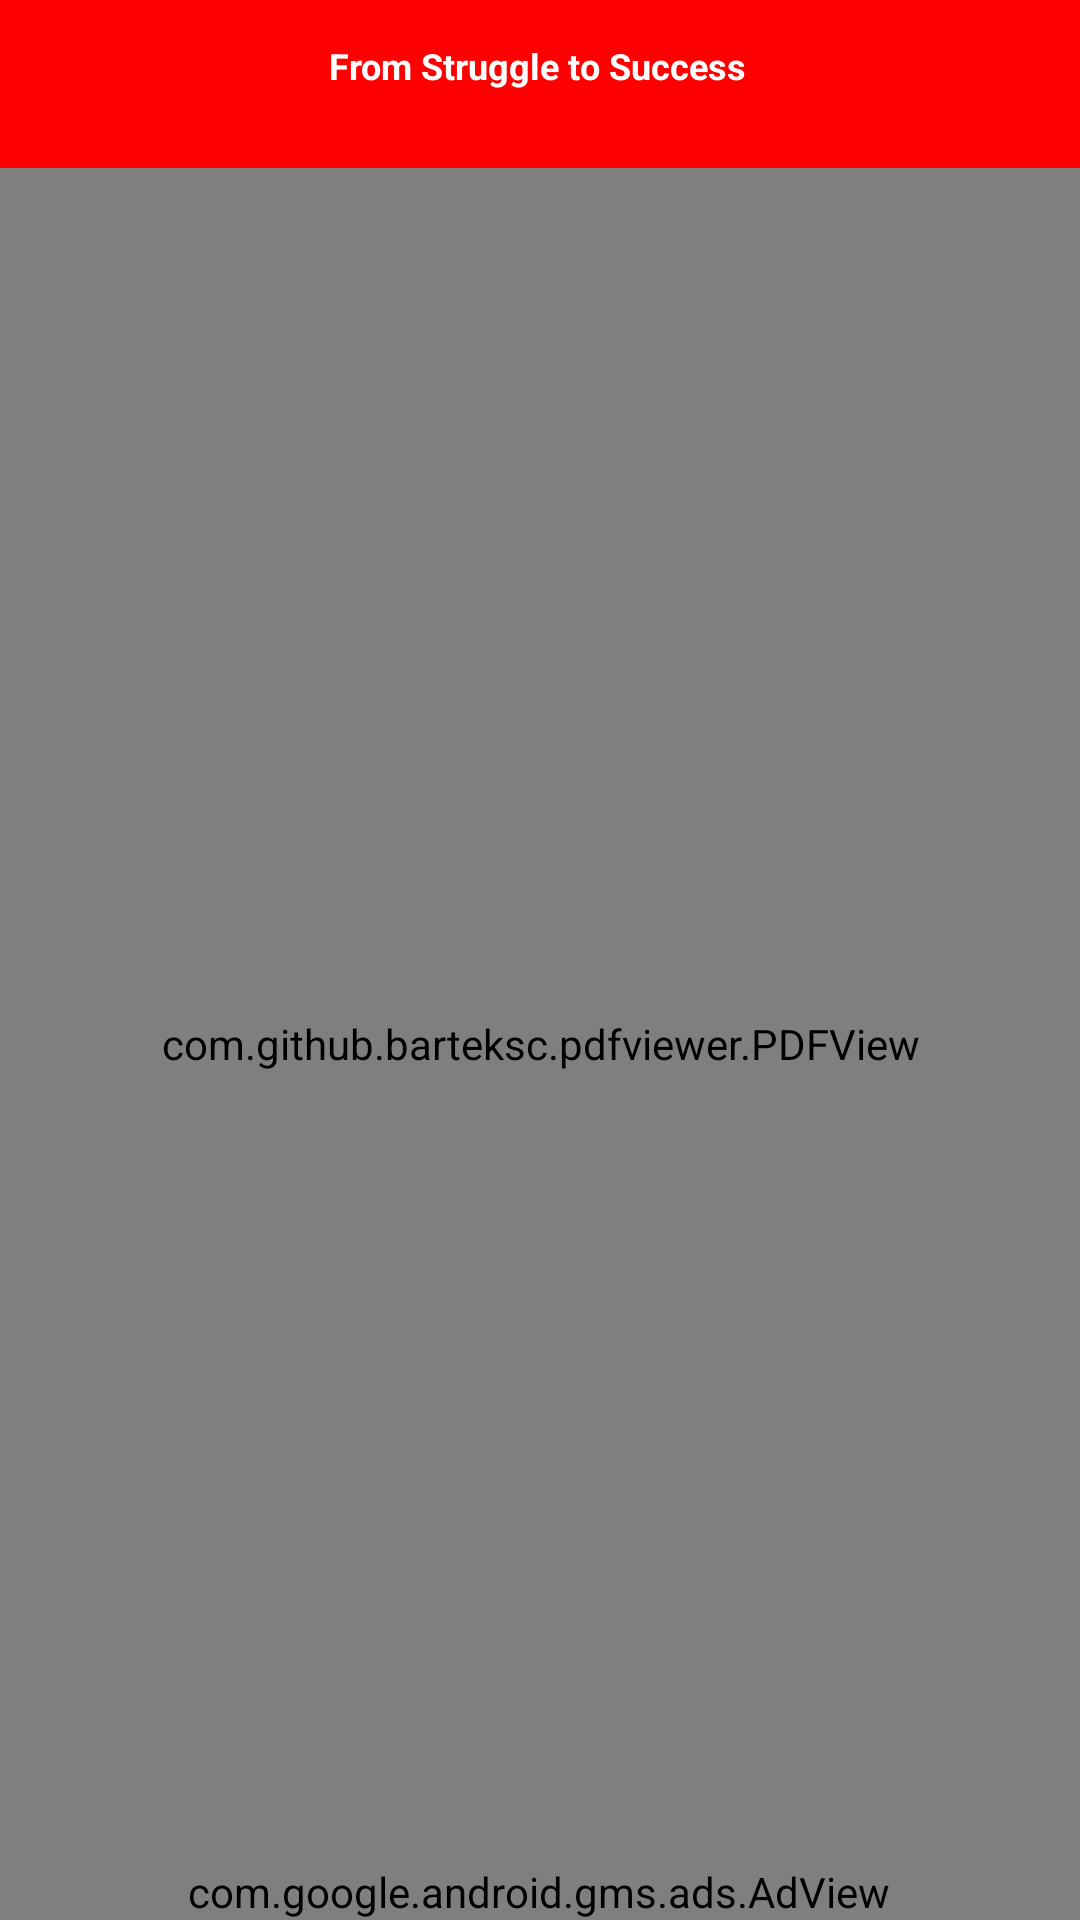

Android layout source for this screen:
<!-- AndroidManifest.xml: application theme Theme.Brokenheart -->
<!-- res/layout/activity_pdf_view.xml -->
<?xml version="1.0" encoding="utf-8"?>
<androidx.constraintlayout.widget.ConstraintLayout xmlns:android="http://schemas.android.com/apk/res/android"
    xmlns:app="http://schemas.android.com/apk/res-auto"
    xmlns:tools="http://schemas.android.com/tools"
    android:layout_width="match_parent"
    android:layout_height="match_parent"
    tools:context=".pdfViewActivity">


    <androidx.appcompat.widget.Toolbar
        android:id="@+id/toolbar"
        android:layout_width="match_parent"
        android:layout_height="wrap_content"
        android:background="?attr/colorPrimary"
        android:minHeight="?attr/actionBarSize"
        android:theme="?attr/actionBarTheme"
        app:layout_constraintTop_toTopOf="parent"
        tools:layout_editor_absoluteX="-176dp" />

    <TextView
        android:id="@+id/moduleNames"
        android:layout_width="wrap_content"
        android:layout_height="wrap_content"
        android:text="@string/from_struggle_to_success"
        android:textColor="@color/white"
        android:textSize="12sp"
        android:textStyle="bold"
        app:layout_constraintBottom_toBottomOf="parent"
        app:layout_constraintEnd_toEndOf="parent"
        app:layout_constraintHorizontal_bias="0.496"
        app:layout_constraintStart_toStartOf="parent"
        app:layout_constraintTop_toTopOf="parent"
        app:layout_constraintVertical_bias="0.022" />

    <com.github.barteksc.pdfviewer.PDFView
        android:id="@+id/pdfView"
        android:layout_width="match_parent"
        android:layout_height="0dp"
        app:layout_constraintBottom_toBottomOf="parent"
        app:layout_constraintTop_toBottomOf="@+id/toolbar" />


    <com.google.android.gms.ads.AdView
        android:id="@+id/adView"
        android:layout_width="wrap_content"
        android:layout_height="wrap_content"
        android:layout_alignParentBottom="true"
        android:layout_centerHorizontal="true"
        app:adSize="BANNER"
        app:adUnitId="ca-app-pub-9163926251753325/2448292641"
        app:layout_constraintBottom_toBottomOf="parent"
        app:layout_constraintEnd_toEndOf="parent"
        app:layout_constraintHorizontal_bias="0.494"
        app:layout_constraintStart_toStartOf="parent"
        app:layout_constraintTop_toBottomOf="@id/toolbar3"
        app:layout_constraintVertical_bias="1.0">

    </com.google.android.gms.ads.AdView>


</androidx.constraintlayout.widget.ConstraintLayout>
<!-- resources referenced by this layout -->
<resources>
  <color name="white">#FFFFFFFF</color>
  <string name="from_struggle_to_success">From Struggle to Success</string>
  <style name="Theme.Brokenheart" parent="Theme.MaterialComponents.DayNight.DarkActionBar">
          
          <item name="colorPrimary">@color/backg</item>
          <item name="colorPrimaryVariant">@color/purple_700</item>
          <item name="colorOnPrimary">@color/white</item>
          
          <item name="colorSecondary">@color/teal_200</item>
          <item name="colorSecondaryVariant">@color/teal_700</item>
          <item name="colorOnSecondary">@color/white</item>
          
          <item name="android:statusBarColor">@color/backg</item>
          
      </style>
  <color name="backg">#FF0000</color>
  <color name="purple_700">#FF3700B3</color>
  <color name="teal_200">#FF03DAC5</color>
  <color name="teal_700">#FF018786</color>
</resources>
